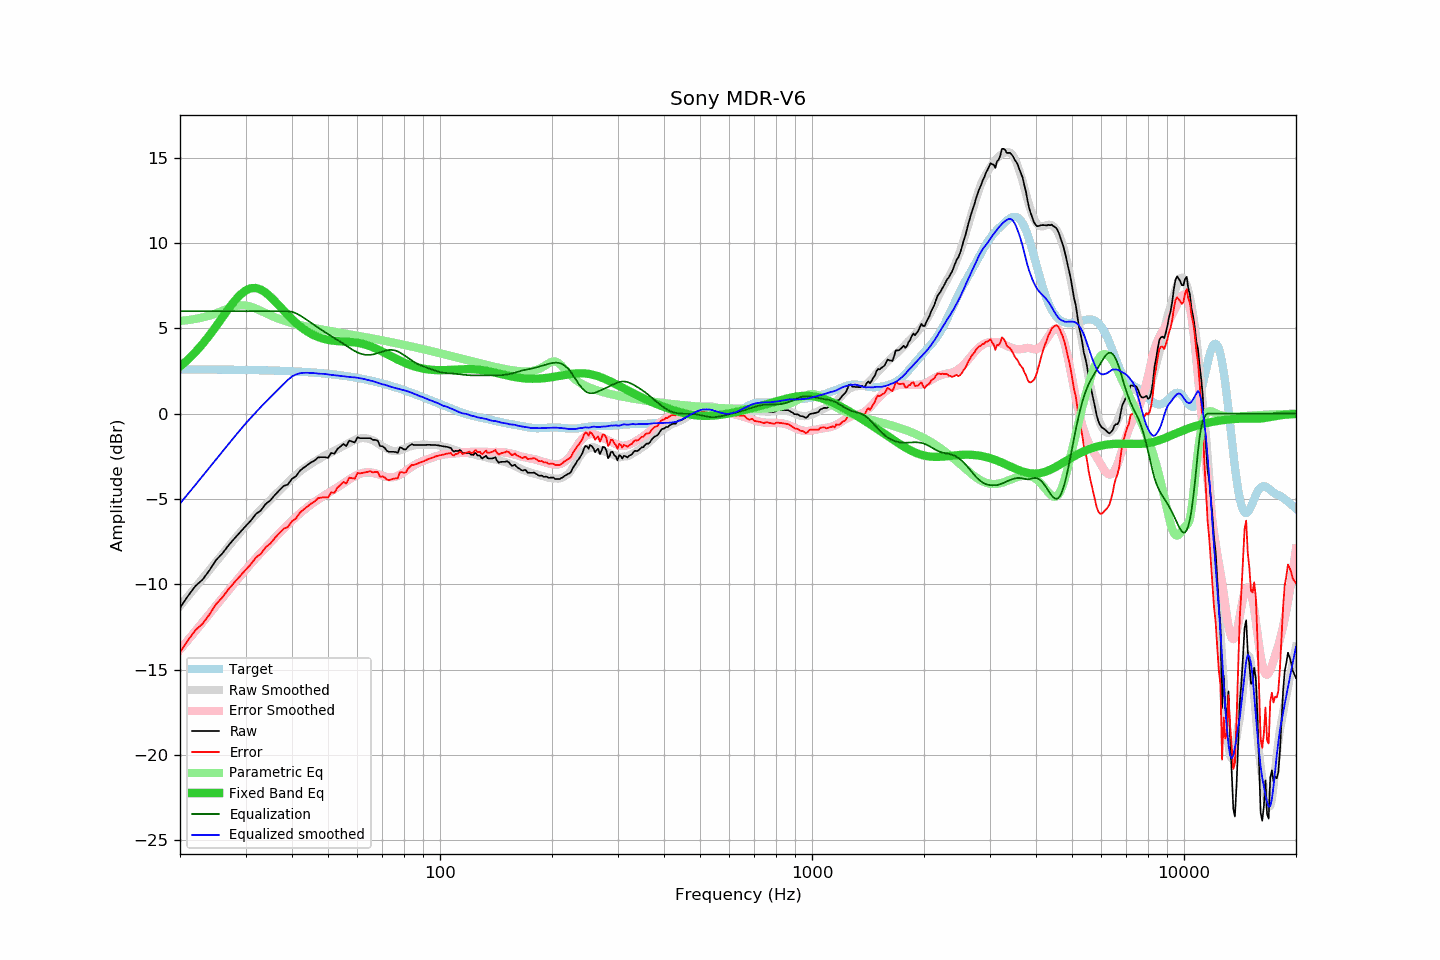

Data behind this chart, as committed beside it:
frequency, raw, error, smoothed, error_smoothed, equalization, parametric_eq, equalized_raw, equalized_smoothed, target
20, -11.38, -13.97, -11.27, -13.82, 6.00, 2.76, -5.38, -5.27, 2.59
21, -10.69, -13.28, -10.71, -13.27, 6.00, 3.16, -4.69, -4.71, 2.59
22, -10.10, -12.69, -10.17, -12.74, 6.00, 3.60, -4.10, -4.17, 2.59
23, -9.72, -12.30, -9.65, -12.22, 6.00, 4.08, -3.72, -3.65, 2.59
24, -9.18, -11.76, -9.16, -11.73, 6.00, 4.59, -3.18, -3.16, 2.58
25, -8.58, -11.16, -8.68, -11.25, 6.00, 5.11, -2.58, -2.68, 2.58
26, -8.19, -10.77, -8.22, -10.80, 6.00, 5.64, -2.19, -2.22, 2.58
27, -7.72, -10.29, -7.78, -10.36, 6.00, 6.14, -1.72, -1.78, 2.57
28, -7.32, -9.89, -7.36, -9.94, 6.00, 6.59, -1.32, -1.36, 2.57
29, -6.95, -9.51, -6.96, -9.53, 6.00, 6.95, -0.95, -0.96, 2.56
30, -6.60, -9.16, -6.59, -9.15, 6.00, 7.21, -0.60, -0.59, 2.56
31, -6.27, -8.82, -6.24, -8.80, 6.00, 7.35, -0.27, -0.24, 2.55
32, -5.88, -8.43, -5.92, -8.46, 6.00, 7.36, 0.12, 0.08, 2.55
33, -5.67, -8.21, -5.61, -8.14, 6.00, 7.26, 0.33, 0.39, 2.54
34, -5.29, -7.82, -5.32, -7.84, 6.00, 7.08, 0.71, 0.68, 2.54
35, -5.08, -7.61, -5.04, -7.55, 6.00, 6.85, 0.92, 0.96, 2.53
36, -4.76, -7.28, -4.77, -7.27, 6.00, 6.58, 1.24, 1.23, 2.52
37, -4.49, -7.00, -4.52, -7.00, 6.00, 6.31, 1.51, 1.48, 2.51
38, -4.24, -6.74, -4.26, -6.75, 6.00, 6.03, 1.76, 1.74, 2.50
39, -4.15, -6.64, -4.02, -6.50, 6.00, 5.77, 1.85, 1.98, 2.49
40, -3.82, -6.30, -3.79, -6.27, 5.96, 5.53, 2.14, 2.17, 2.48
41, -3.67, -6.14, -3.59, -6.05, 5.88, 5.32, 2.21, 2.29, 2.47
42, -3.35, -5.81, -3.39, -5.85, 5.76, 5.12, 2.41, 2.36, 2.46
43, -3.17, -5.61, -3.23, -5.66, 5.62, 4.95, 2.45, 2.39, 2.44
44, -3.01, -5.44, -3.08, -5.49, 5.47, 4.80, 2.46, 2.39, 2.43
45, -2.86, -5.27, -2.94, -5.33, 5.33, 4.68, 2.47, 2.38, 2.42
46, -2.75, -5.15, -2.81, -5.18, 5.18, 4.57, 2.43, 2.37, 2.40
47, -2.57, -4.95, -2.69, -5.04, 5.04, 4.49, 2.47, 2.35, 2.38
48, -2.55, -4.92, -2.57, -4.91, 4.91, 4.42, 2.36, 2.33, 2.37
49, -2.55, -4.90, -2.45, -4.78, 4.78, 4.36, 2.23, 2.33, 2.35
50, -2.59, -4.92, -2.37, -4.66, 4.66, 4.32, 2.07, 2.29, 2.33
51, -2.30, -4.61, -2.27, -4.54, 4.54, 4.29, 2.24, 2.27, 2.31
52, -2.35, -4.64, -2.18, -4.43, 4.43, 4.27, 2.08, 2.25, 2.29
53, -2.07, -4.34, -2.09, -4.31, 4.31, 4.25, 2.24, 2.23, 2.27
54, -1.93, -4.17, -1.99, -4.20, 4.20, 4.24, 2.27, 2.21, 2.25
55, -1.78, -4.00, -1.90, -4.09, 4.09, 4.22, 2.31, 2.19, 2.22
56, -1.90, -4.10, -1.80, -3.97, 3.97, 4.21, 2.07, 2.17, 2.20
57, -1.58, -3.75, -1.71, -3.86, 3.86, 4.20, 2.28, 2.15, 2.17
58, -1.64, -3.79, -1.63, -3.76, 3.76, 4.19, 2.12, 2.13, 2.15
59, -1.69, -3.81, -1.54, -3.67, 3.67, 4.17, 1.98, 2.13, 2.12
60, -1.39, -3.48, -1.48, -3.58, 3.58, 4.15, 2.19, 2.10, 2.09
61, -1.44, -3.50, -1.45, -3.52, 3.52, 4.12, 2.08, 2.07, 2.06
62, -1.44, -3.47, -1.43, -3.47, 3.47, 4.08, 2.04, 2.04, 2.03
63, -1.44, -3.44, -1.44, -3.45, 3.45, 4.04, 2.01, 2.01, 2.00
64, -1.44, -3.41, -1.47, -3.44, 3.44, 4.00, 2.00, 1.97, 1.97
65, -1.44, -3.38, -1.51, -3.45, 3.45, 3.95, 2.01, 1.93, 1.94
66, -1.54, -3.44, -1.56, -3.47, 3.47, 3.89, 1.93, 1.90, 1.90
67, -1.54, -3.41, -1.64, -3.50, 3.50, 3.83, 1.96, 1.86, 1.87
68, -1.58, -3.42, -1.73, -3.54, 3.54, 3.76, 1.96, 1.81, 1.84
69, -1.90, -3.70, -1.82, -3.59, 3.59, 3.70, 1.69, 1.77, 1.80
70, -1.91, -3.67, -1.91, -3.63, 3.63, 3.63, 1.73, 1.72, 1.77
71, -2.01, -3.74, -1.98, -3.68, 3.68, 3.56, 1.67, 1.69, 1.73
72, -2.18, -3.87, -2.05, -3.71, 3.71, 3.49, 1.53, 1.65, 1.69
73, -2.24, -3.89, -2.12, -3.73, 3.73, 3.42, 1.49, 1.61, 1.65
74, -2.24, -3.85, -2.17, -3.73, 3.73, 3.35, 1.49, 1.57, 1.62
75, -2.24, -3.82, -2.19, -3.72, 3.72, 3.29, 1.48, 1.53, 1.58
76, -2.25, -3.79, -2.19, -3.69, 3.69, 3.22, 1.44, 1.50, 1.54
77, -2.30, -3.80, -2.18, -3.64, 3.64, 3.16, 1.34, 1.46, 1.50
78, -1.98, -3.44, -2.15, -3.58, 3.58, 3.10, 1.60, 1.43, 1.46
79, -2.01, -3.43, -2.10, -3.51, 3.51, 3.05, 1.50, 1.40, 1.42
... 553 more rows
